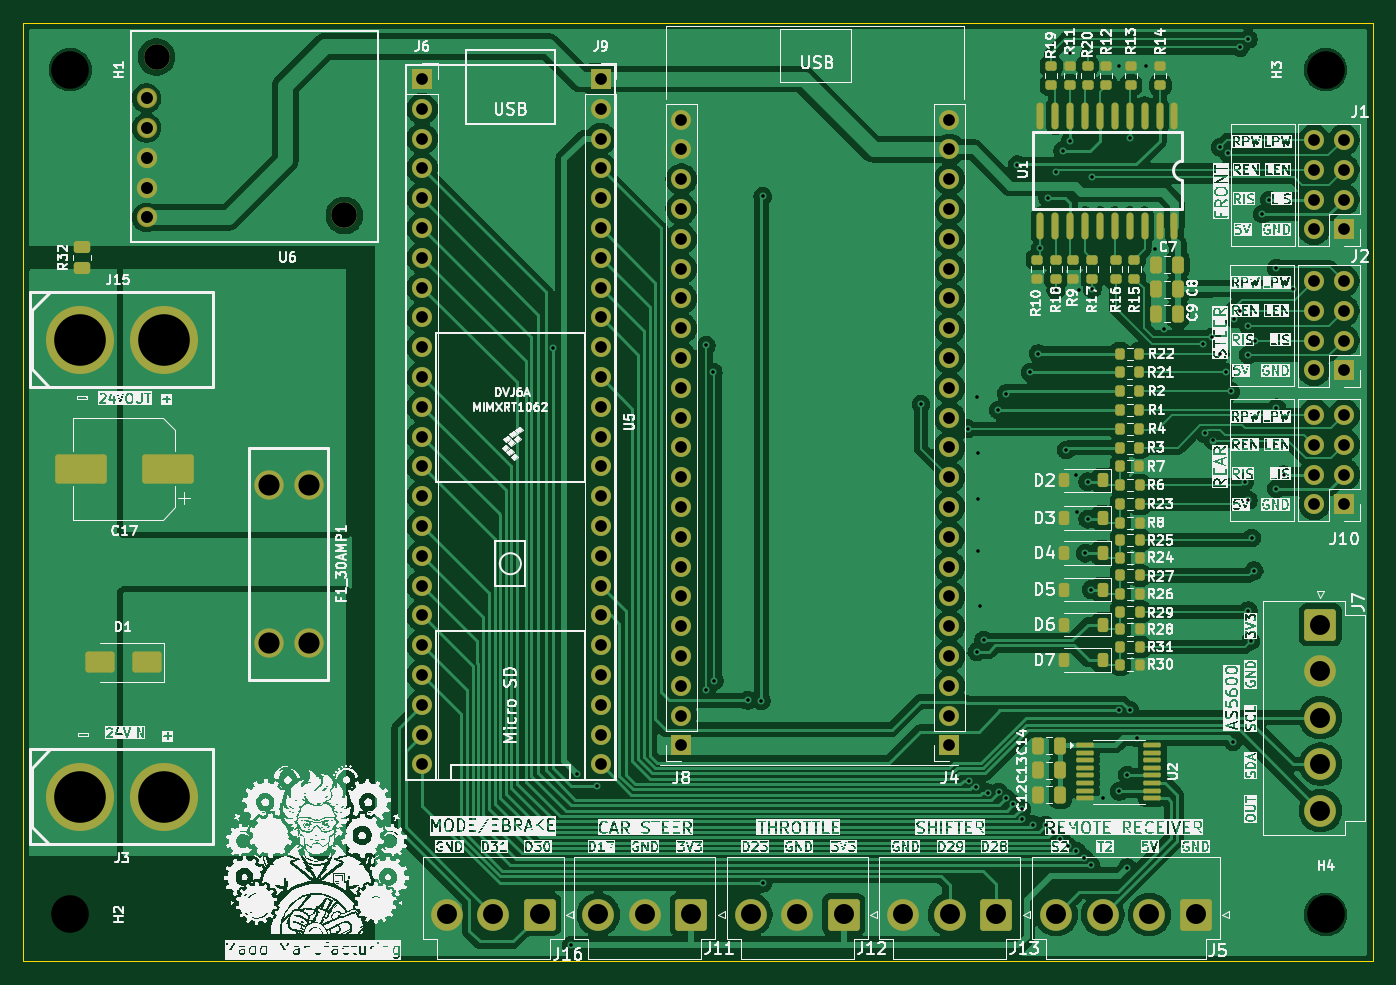
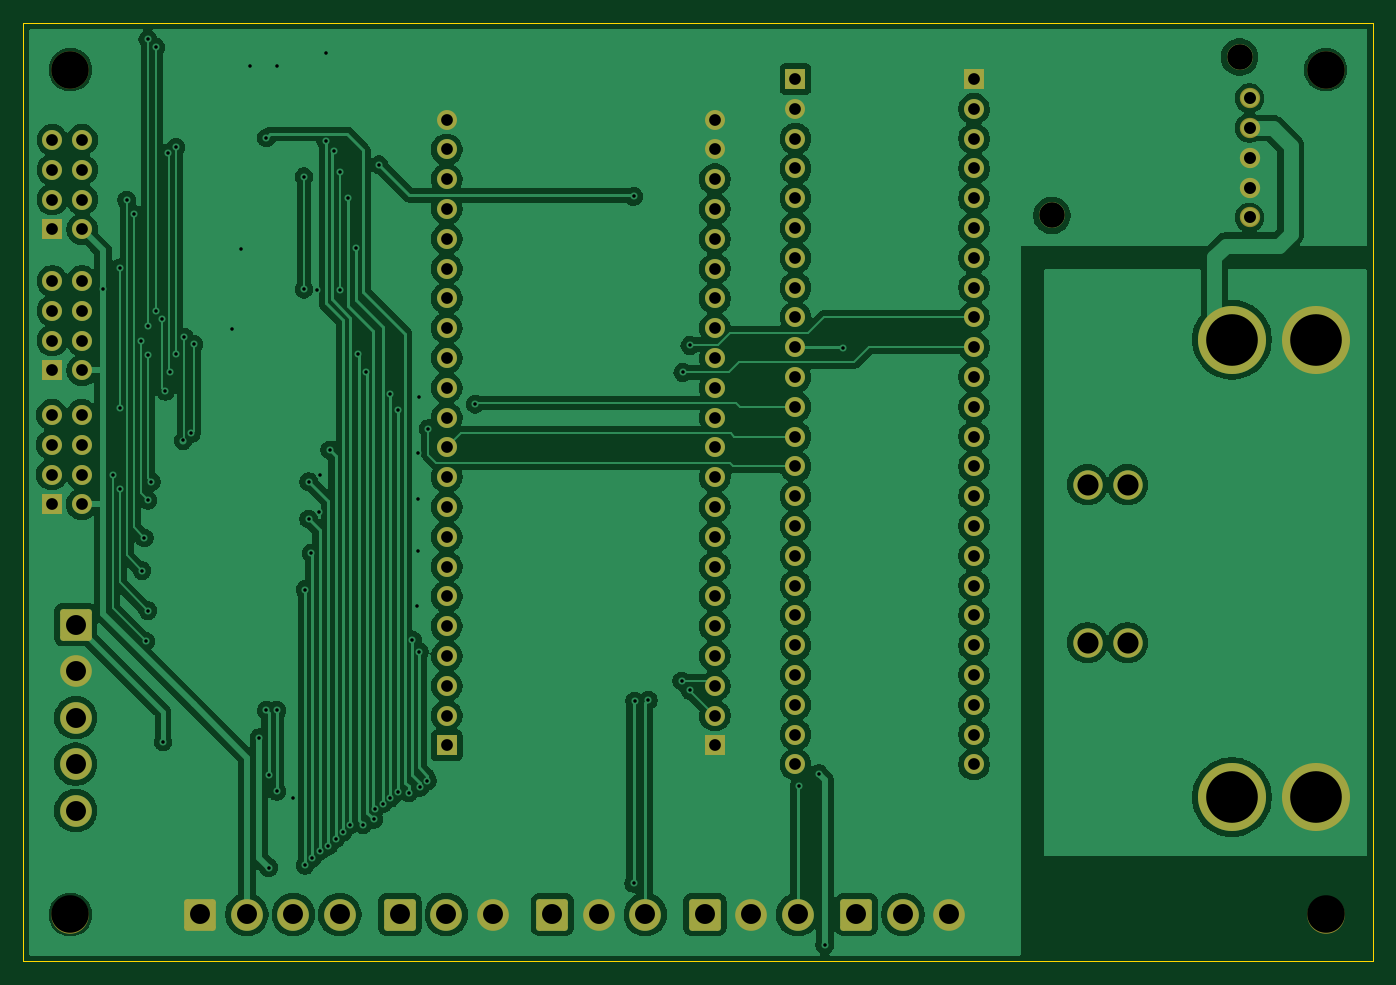
Circuit board: 9 layer files. Board 115.0 x 80.0 mm.
- bottom_copper: RideOnV2Schematic-CuBottom.gbr (246991 bytes)
- top_copper: RideOnV2Schematic-CuTop.gbr (255825 bytes)
- outline: RideOnV2Schematic-EdgeCuts.gbr (614 bytes)
- bottom_mask: RideOnV2Schematic-MaskBottom.gbr (5830 bytes)
- top_mask: RideOnV2Schematic-MaskTop.gbr (10901 bytes)
- drill: RideOnV2Schematic-NPTH.drl (491 bytes)
- drill: RideOnV2Schematic-PTH.drl (4592 bytes)
- bottom_silk: RideOnV2Schematic-SilkBottom.gbr (5840 bytes)
- top_silk: RideOnV2Schematic-SilkTop.gbr (846917 bytes)

=== bottom_copper: RideOnV2Schematic-CuBottom.gbr (246991 bytes, source omitted) ===
=== top_copper: RideOnV2Schematic-CuTop.gbr (255825 bytes, source omitted) ===
=== outline: RideOnV2Schematic-EdgeCuts.gbr ===
%TF.GenerationSoftware,KiCad,Pcbnew,9.0.4*%
%TF.CreationDate,2025-12-21T10:21:05+05:30*%
%TF.ProjectId,RideOnV2Schematic,52696465-4f6e-4563-9253-6368656d6174,rev?*%
%TF.SameCoordinates,Original*%
%TF.FileFunction,Profile,NP*%
%FSLAX46Y46*%
G04 Gerber Fmt 4.6, Leading zero omitted, Abs format (unit mm)*
G04 Created by KiCad (PCBNEW 9.0.4) date 2025-12-21 10:21:05*
%MOMM*%
%LPD*%
G01*
G04 APERTURE LIST*
%TA.AperFunction,Profile*%
%ADD10C,0.050000*%
%TD*%
G04 APERTURE END LIST*
D10*
X80000000Y-36000000D02*
X195000000Y-36000000D01*
X195000000Y-116000000D01*
X80000000Y-116000000D01*
X80000000Y-36000000D01*
M02*

=== bottom_mask: RideOnV2Schematic-MaskBottom.gbr ===
%TF.GenerationSoftware,KiCad,Pcbnew,9.0.4*%
%TF.CreationDate,2025-12-21T10:21:05+05:30*%
%TF.ProjectId,RideOnV2Schematic,52696465-4f6e-4563-9253-6368656d6174,rev?*%
%TF.SameCoordinates,Original*%
%TF.FileFunction,Soldermask,Bot*%
%TF.FilePolarity,Negative*%
%FSLAX46Y46*%
G04 Gerber Fmt 4.6, Leading zero omitted, Abs format (unit mm)*
G04 Created by KiCad (PCBNEW 9.0.4) date 2025-12-21 10:21:05*
%MOMM*%
%LPD*%
G01*
G04 APERTURE LIST*
G04 Aperture macros list*
%AMRoundRect*
0 Rectangle with rounded corners*
0 $1 Rounding radius*
0 $2 $3 $4 $5 $6 $7 $8 $9 X,Y pos of 4 corners*
0 Add a 4 corners polygon primitive as box body*
4,1,4,$2,$3,$4,$5,$6,$7,$8,$9,$2,$3,0*
0 Add four circle primitives for the rounded corners*
1,1,$1+$1,$2,$3*
1,1,$1+$1,$4,$5*
1,1,$1+$1,$6,$7*
1,1,$1+$1,$8,$9*
0 Add four rect primitives between the rounded corners*
20,1,$1+$1,$2,$3,$4,$5,0*
20,1,$1+$1,$4,$5,$6,$7,0*
20,1,$1+$1,$6,$7,$8,$9,0*
20,1,$1+$1,$8,$9,$2,$3,0*%
G04 Aperture macros list end*
%ADD10C,2.200000*%
%ADD11C,1.734000*%
%ADD12R,1.700000X1.700000*%
%ADD13C,1.700000*%
%ADD14C,3.200000*%
%ADD15RoundRect,0.250001X1.099999X1.099999X-1.099999X1.099999X-1.099999X-1.099999X1.099999X-1.099999X0*%
%ADD16C,2.700000*%
%ADD17C,2.500000*%
%ADD18C,5.800000*%
%ADD19RoundRect,0.250001X-1.099999X1.099999X-1.099999X-1.099999X1.099999X-1.099999X1.099999X1.099999X0*%
G04 APERTURE END LIST*
D10*
%TO.C,U6*%
X91350000Y-38905000D03*
X107350000Y-52405000D03*
D11*
X90500000Y-42420000D03*
X90500000Y-44960000D03*
X90500000Y-47500000D03*
X90500000Y-50040000D03*
X90500000Y-52580000D03*
%TD*%
D12*
%TO.C,J1*%
X192540000Y-53600000D03*
D13*
X190000000Y-53600000D03*
X192540000Y-51060000D03*
X190000000Y-51060000D03*
X192540000Y-48520000D03*
X190000000Y-48520000D03*
X192540000Y-45980000D03*
X190000000Y-45980000D03*
%TD*%
D14*
%TO.C,H1*%
X84000000Y-40000000D03*
%TD*%
%TO.C,H3*%
X191000000Y-40000000D03*
%TD*%
D15*
%TO.C,J5*%
X179920000Y-112000000D03*
D16*
X175960000Y-112000000D03*
X172000000Y-112000000D03*
X168040000Y-112000000D03*
%TD*%
D12*
%TO.C,J9*%
X129200000Y-40790000D03*
D13*
X129200000Y-43330000D03*
X129200000Y-45870000D03*
X129200000Y-48410000D03*
X129200000Y-50950000D03*
X129200000Y-53490000D03*
X129200000Y-56030000D03*
X129200000Y-58570000D03*
X129200000Y-61110000D03*
X129200000Y-63650000D03*
X129200000Y-66190000D03*
X129200000Y-68730000D03*
X129200000Y-71270000D03*
X129200000Y-73810000D03*
X129200000Y-76350000D03*
X129200000Y-78890000D03*
X129200000Y-81430000D03*
X129200000Y-83970000D03*
X129200000Y-86510000D03*
X129200000Y-89050000D03*
X129200000Y-91590000D03*
X129200000Y-94130000D03*
X129200000Y-96670000D03*
X129200000Y-99210000D03*
%TD*%
D17*
%TO.C,F1_30AMP1*%
X104300000Y-75360000D03*
X100900000Y-75360000D03*
X104300000Y-88840000D03*
X100900000Y-88840000D03*
%TD*%
D18*
%TO.C,J15*%
X84800000Y-63000000D03*
X92000000Y-63000000D03*
%TD*%
D12*
%TO.C,J2*%
X192540000Y-65620000D03*
D13*
X190000000Y-65620000D03*
X192540000Y-63080000D03*
X190000000Y-63080000D03*
X192540000Y-60540000D03*
X190000000Y-60540000D03*
X192540000Y-58000000D03*
X190000000Y-58000000D03*
%TD*%
D15*
%TO.C,J11*%
X136920000Y-112000000D03*
D16*
X132960000Y-112000000D03*
X129000000Y-112000000D03*
%TD*%
D12*
%TO.C,J10*%
X192580000Y-77040000D03*
D13*
X190040000Y-77040000D03*
X192580000Y-74500000D03*
X190040000Y-74500000D03*
X192580000Y-71960000D03*
X190040000Y-71960000D03*
X192580000Y-69420000D03*
X190040000Y-69420000D03*
%TD*%
D12*
%TO.C,J4*%
X158930000Y-97590000D03*
D13*
X158930000Y-95050000D03*
X158930000Y-92510000D03*
X158930000Y-89970000D03*
X158930000Y-87430000D03*
X158930000Y-84890000D03*
X158930000Y-82350000D03*
X158930000Y-79810000D03*
X158930000Y-77270000D03*
X158930000Y-74730000D03*
X158930000Y-72190000D03*
X158930000Y-69650000D03*
X158930000Y-67110000D03*
X158930000Y-64570000D03*
X158930000Y-62030000D03*
X158930000Y-59490000D03*
X158930000Y-56950000D03*
X158930000Y-54410000D03*
X158930000Y-51870000D03*
X158930000Y-49330000D03*
X158930000Y-46790000D03*
X158930000Y-44250000D03*
%TD*%
D14*
%TO.C,H2*%
X84000000Y-112000000D03*
%TD*%
D15*
%TO.C,J12*%
X149920000Y-112000000D03*
D16*
X145960000Y-112000000D03*
X142000000Y-112000000D03*
%TD*%
D12*
%TO.C,J8*%
X136070000Y-97590000D03*
D13*
X136070000Y-95050000D03*
X136070000Y-92510000D03*
X136070000Y-89970000D03*
X136070000Y-87430000D03*
X136070000Y-84890000D03*
X136070000Y-82350000D03*
X136070000Y-79810000D03*
X136070000Y-77270000D03*
X136070000Y-74730000D03*
X136070000Y-72190000D03*
X136070000Y-69650000D03*
X136070000Y-67110000D03*
X136070000Y-64570000D03*
X136070000Y-62030000D03*
X136070000Y-59490000D03*
X136070000Y-56950000D03*
X136070000Y-54410000D03*
X136070000Y-51870000D03*
X136070000Y-49330000D03*
X136070000Y-46790000D03*
X136070000Y-44250000D03*
%TD*%
D15*
%TO.C,J13*%
X162920000Y-112000000D03*
D16*
X158960000Y-112000000D03*
X155000000Y-112000000D03*
%TD*%
D18*
%TO.C,J3*%
X84800000Y-102000000D03*
X92000000Y-102000000D03*
%TD*%
D15*
%TO.C,J16*%
X124000000Y-112000000D03*
D16*
X120040000Y-112000000D03*
X116080000Y-112000000D03*
%TD*%
D12*
%TO.C,J6*%
X113980000Y-40790000D03*
D13*
X113980000Y-43330000D03*
X113980000Y-45870000D03*
X113980000Y-48410000D03*
X113980000Y-50950000D03*
X113980000Y-53490000D03*
X113980000Y-56030000D03*
X113980000Y-58570000D03*
X113980000Y-61110000D03*
X113980000Y-63650000D03*
X113980000Y-66190000D03*
X113980000Y-68730000D03*
X113980000Y-71270000D03*
X113980000Y-73810000D03*
X113980000Y-76350000D03*
X113980000Y-78890000D03*
X113980000Y-81430000D03*
X113980000Y-83970000D03*
X113980000Y-86510000D03*
X113980000Y-89050000D03*
X113980000Y-91590000D03*
X113980000Y-94130000D03*
X113980000Y-96670000D03*
X113980000Y-99210000D03*
%TD*%
D14*
%TO.C,H4*%
X191000000Y-112000000D03*
%TD*%
D19*
%TO.C,J7*%
X190550000Y-87302500D03*
D16*
X190550000Y-91262500D03*
X190550000Y-95222500D03*
X190550000Y-99182500D03*
X190550000Y-103142500D03*
%TD*%
M02*

=== top_mask: RideOnV2Schematic-MaskTop.gbr (10901 bytes, source omitted) ===
=== drill: RideOnV2Schematic-NPTH.drl ===
M48
; DRILL file {KiCad 9.0.4} date 2025-12-21T10:21:05+0530
; FORMAT={-:-/ absolute / inch / decimal}
; #@! TF.CreationDate,2025-12-21T10:21:05+05:30
; #@! TF.GenerationSoftware,Kicad,Pcbnew,9.0.4
; #@! TF.FileFunction,NonPlated,1,2,NPTH
FMAT,2
INCH
; #@! TA.AperFunction,NonPlated,NPTH,ComponentDrill
T1C0.0858
; #@! TA.AperFunction,NonPlated,NPTH,ComponentDrill
T2C0.1260
%
G90
G05
T1
X3.5965Y-1.5317
X4.2264Y-2.0632
T2
X3.3071Y-1.5748
X3.3071Y-4.4094
X7.5197Y-1.5748
X7.5197Y-4.4094
M30

=== drill: RideOnV2Schematic-PTH.drl ===
M48
; DRILL file {KiCad 9.0.4} date 2025-12-21T10:21:05+0530
; FORMAT={-:-/ absolute / inch / decimal}
; #@! TF.CreationDate,2025-12-21T10:21:05+05:30
; #@! TF.GenerationSoftware,Kicad,Pcbnew,9.0.4
; #@! TF.FileFunction,Plated,1,2,PTH
FMAT,2
INCH
; #@! TA.AperFunction,Plated,PTH,ViaDrill
T1C0.0118
; #@! TA.AperFunction,Plated,PTH,ComponentDrill
T2C0.0394
; #@! TA.AperFunction,Plated,PTH,ComponentDrill
T3C0.0402
; #@! TA.AperFunction,Plated,PTH,ComponentDrill
T4C0.0669
; #@! TA.AperFunction,Plated,PTH,ComponentDrill
T5C0.0709
; #@! TA.AperFunction,Plated,PTH,ComponentDrill
T6C0.1732
%
G90
G05
T1
X4.9263Y-2.5079
X4.9882Y-4.5118
X5.0079Y-3.937
X5.0748Y-3.9793
X5.4409Y-2.5
X5.4409Y-3.6575
X5.4646Y-2.5906
X5.4685Y-3.626
X5.5807Y-3.6909
X5.626Y-3.6929
X5.6299Y-2.0
X5.6299Y-4.3046
X6.1614Y-2.6969
X6.3189Y-2.7795
X6.3218Y-3.9608
X6.3473Y-3.983
X6.3493Y-3.5276
X6.3504Y-2.6732
X6.3543Y-2.8622
X6.3543Y-3.0157
X6.3543Y-3.189
X6.3583Y-3.374
X6.3719Y-3.4882
X6.3851Y-4.0009
X6.4213Y-2.7165
X6.422Y-3.9989
X6.4467Y-4.0193
X6.4472Y-2.6614
X6.4719Y-4.0383
X6.4843Y-1.8937
X6.4989Y-4.0551
X6.5012Y-4.0905
X6.5276Y-2.5906
X6.5386Y-4.1075
X6.5551Y-2.5276
X6.5619Y-2.1732
X6.5803Y-4.1088
X6.5866Y-2.0039
X6.605Y-4.1336
X6.6142Y-1.9173
X6.6142Y-2.315
X6.6297Y-4.1554
X6.6367Y-1.8465
X6.6496Y-2.8504
X6.6543Y-4.18
X6.6614Y-1.5197
X6.6614Y-1.815
X6.6811Y-2.9331
X6.6829Y-4.1969
X6.685Y-3.0591
X6.6929Y-2.315
X6.7076Y-4.2194
X6.7126Y-3.1969
X6.7205Y-2.9567
X6.7205Y-3.0827
X6.7323Y-3.3189
X6.7323Y-4.2441
X6.7362Y-1.9339
X6.7362Y-2.311
X6.7717Y-4.0197
X6.8268Y-1.563
X6.8268Y-3.7242
X6.8268Y-3.9961
X6.8543Y-3.9409
X6.8543Y-4.252
X6.8622Y-1.8031
X6.8622Y-3.7242
X6.8858Y-3.816
X6.9173Y-1.563
X6.9469Y-2.1772
X6.9764Y-2.4449
X7.1063Y-2.4961
X7.1141Y-2.7953
X7.1378Y-2.4724
X7.1417Y-2.8188
X7.1654Y-1.8346
X7.1654Y-2.5276
X7.185Y-2.5906
X7.1929Y-1.8543
X7.2008Y-2.6535
X7.2087Y-3.8307
X7.2127Y-2.4105
X7.2323Y-1.5
X7.2323Y-2.3858
X7.248Y-2.9567
X7.2597Y-2.4331
X7.2598Y-1.4724
X7.2598Y-2.5315
X7.2598Y-3.0197
X7.2598Y-3.3898
X7.2677Y-3.4921
X7.2717Y-3.1457
X7.2795Y-3.2559
X7.2835Y-2.4843
X7.3071Y-2.0591
X7.3308Y-2.0118
X7.3545Y-2.2402
X7.3545Y-2.7094
X7.3545Y-2.9803
X7.3782Y-2.9331
X7.4094Y-2.311
T2
X4.4874Y-1.6059
X4.4874Y-1.7059
X4.4874Y-1.8059
X4.4874Y-1.9059
X4.4874Y-2.0059
X4.4874Y-2.1059
X4.4874Y-2.2059
X4.4874Y-2.3059
X4.4874Y-2.4059
X4.4874Y-2.5059
X4.4874Y-2.6059
X4.4874Y-2.7059
X4.4874Y-2.8059
X4.4874Y-2.9059
X4.4874Y-3.0059
X4.4874Y-3.1059
X4.4874Y-3.2059
X4.4874Y-3.3059
X4.4874Y-3.4059
X4.4874Y-3.5059
X4.4874Y-3.6059
X4.4874Y-3.7059
X4.4874Y-3.8059
X4.4874Y-3.9059
X5.0866Y-1.6059
X5.0866Y-1.7059
X5.0866Y-1.8059
X5.0866Y-1.9059
X5.0866Y-2.0059
X5.0866Y-2.1059
X5.0866Y-2.2059
X5.0866Y-2.3059
X5.0866Y-2.4059
X5.0866Y-2.5059
X5.0866Y-2.6059
X5.0866Y-2.7059
X5.0866Y-2.8059
X5.0866Y-2.9059
X5.0866Y-3.0059
X5.0866Y-3.1059
X5.0866Y-3.2059
X5.0866Y-3.3059
X5.0866Y-3.4059
X5.0866Y-3.5059
X5.0866Y-3.6059
X5.0866Y-3.7059
X5.0866Y-3.8059
X5.0866Y-3.9059
X5.3571Y-1.7421
X5.3571Y-1.8421
X5.3571Y-1.9421
X5.3571Y-2.0421
X5.3571Y-2.1421
X5.3571Y-2.2421
X5.3571Y-2.3421
X5.3571Y-2.4421
X5.3571Y-2.5421
X5.3571Y-2.6421
X5.3571Y-2.7421
X5.3571Y-2.8421
X5.3571Y-2.9421
X5.3571Y-3.0421
X5.3571Y-3.1421
X5.3571Y-3.2421
X5.3571Y-3.3421
X5.3571Y-3.4421
X5.3571Y-3.5421
X5.3571Y-3.6421
X5.3571Y-3.7421
X5.3571Y-3.8421
X6.2571Y-1.7421
X6.2571Y-1.8421
X6.2571Y-1.9421
X6.2571Y-2.0421
X6.2571Y-2.1421
X6.2571Y-2.2421
X6.2571Y-2.3421
X6.2571Y-2.4421
X6.2571Y-2.5421
X6.2571Y-2.6421
X6.2571Y-2.7421
X6.2571Y-2.8421
X6.2571Y-2.9421
X6.2571Y-3.0421
X6.2571Y-3.1421
X6.2571Y-3.2421
X6.2571Y-3.3421
X6.2571Y-3.4421
X6.2571Y-3.5421
X6.2571Y-3.6421
X6.2571Y-3.7421
X6.2571Y-3.8421
X7.4803Y-1.8102
X7.4803Y-1.9102
X7.4803Y-2.0102
X7.4803Y-2.1102
X7.4803Y-2.2835
X7.4803Y-2.3835
X7.4803Y-2.4835
X7.4803Y-2.5835
X7.4819Y-2.7331
X7.4819Y-2.8331
X7.4819Y-2.9331
X7.4819Y-3.0331
X7.5803Y-1.8102
X7.5803Y-1.9102
X7.5803Y-2.0102
X7.5803Y-2.1102
X7.5803Y-2.2835
X7.5803Y-2.3835
X7.5803Y-2.4835
X7.5803Y-2.5835
X7.5819Y-2.7331
X7.5819Y-2.8331
X7.5819Y-2.9331
X7.5819Y-3.0331
T3
X3.563Y-1.6701
X3.563Y-1.7701
X3.563Y-1.8701
X3.563Y-1.9701
X3.563Y-2.0701
T4
X4.5701Y-4.4094
X4.726Y-4.4094
X4.8819Y-4.4094
X5.0787Y-4.4094
X5.2346Y-4.4094
X5.3906Y-4.4094
X5.5906Y-4.4094
X5.7465Y-4.4094
X5.9024Y-4.4094
X6.1024Y-4.4094
X6.2583Y-4.4094
X6.4142Y-4.4094
X6.6157Y-4.4094
X6.7717Y-4.4094
X6.9276Y-4.4094
X7.0835Y-4.4094
X7.502Y-3.4371
X7.502Y-3.593
X7.502Y-3.7489
X7.502Y-3.9048
X7.502Y-4.0607
T5
X3.9724Y-2.9669
X3.9724Y-3.4976
X4.1063Y-2.9669
X4.1063Y-3.4976
T6
X3.3386Y-2.4803
X3.3386Y-4.0157
X3.622Y-2.4803
X3.622Y-4.0157
M30

=== bottom_silk: RideOnV2Schematic-SilkBottom.gbr ===
%TF.GenerationSoftware,KiCad,Pcbnew,9.0.4*%
%TF.CreationDate,2025-12-21T10:21:05+05:30*%
%TF.ProjectId,RideOnV2Schematic,52696465-4f6e-4563-9253-6368656d6174,rev?*%
%TF.SameCoordinates,Original*%
%TF.FileFunction,Legend,Bot*%
%TF.FilePolarity,Positive*%
%FSLAX46Y46*%
G04 Gerber Fmt 4.6, Leading zero omitted, Abs format (unit mm)*
G04 Created by KiCad (PCBNEW 9.0.4) date 2025-12-21 10:21:05*
%MOMM*%
%LPD*%
G01*
G04 APERTURE LIST*
G04 Aperture macros list*
%AMRoundRect*
0 Rectangle with rounded corners*
0 $1 Rounding radius*
0 $2 $3 $4 $5 $6 $7 $8 $9 X,Y pos of 4 corners*
0 Add a 4 corners polygon primitive as box body*
4,1,4,$2,$3,$4,$5,$6,$7,$8,$9,$2,$3,0*
0 Add four circle primitives for the rounded corners*
1,1,$1+$1,$2,$3*
1,1,$1+$1,$4,$5*
1,1,$1+$1,$6,$7*
1,1,$1+$1,$8,$9*
0 Add four rect primitives between the rounded corners*
20,1,$1+$1,$2,$3,$4,$5,0*
20,1,$1+$1,$4,$5,$6,$7,0*
20,1,$1+$1,$6,$7,$8,$9,0*
20,1,$1+$1,$8,$9,$2,$3,0*%
G04 Aperture macros list end*
%ADD10C,2.200000*%
%ADD11C,1.734000*%
%ADD12R,1.700000X1.700000*%
%ADD13C,1.700000*%
%ADD14C,3.200000*%
%ADD15RoundRect,0.250001X1.099999X1.099999X-1.099999X1.099999X-1.099999X-1.099999X1.099999X-1.099999X0*%
%ADD16C,2.700000*%
%ADD17C,2.500000*%
%ADD18C,5.800000*%
%ADD19RoundRect,0.250001X-1.099999X1.099999X-1.099999X-1.099999X1.099999X-1.099999X1.099999X1.099999X0*%
G04 APERTURE END LIST*
%LPC*%
D10*
%TO.C,U6*%
X91350000Y-38905000D03*
X107350000Y-52405000D03*
D11*
X90500000Y-42420000D03*
X90500000Y-44960000D03*
X90500000Y-47500000D03*
X90500000Y-50040000D03*
X90500000Y-52580000D03*
%TD*%
D12*
%TO.C,J1*%
X192540000Y-53600000D03*
D13*
X190000000Y-53600000D03*
X192540000Y-51060000D03*
X190000000Y-51060000D03*
X192540000Y-48520000D03*
X190000000Y-48520000D03*
X192540000Y-45980000D03*
X190000000Y-45980000D03*
%TD*%
D14*
%TO.C,H1*%
X84000000Y-40000000D03*
%TD*%
%TO.C,H3*%
X191000000Y-40000000D03*
%TD*%
D15*
%TO.C,J5*%
X179920000Y-112000000D03*
D16*
X175960000Y-112000000D03*
X172000000Y-112000000D03*
X168040000Y-112000000D03*
%TD*%
D12*
%TO.C,J9*%
X129200000Y-40790000D03*
D13*
X129200000Y-43330000D03*
X129200000Y-45870000D03*
X129200000Y-48410000D03*
X129200000Y-50950000D03*
X129200000Y-53490000D03*
X129200000Y-56030000D03*
X129200000Y-58570000D03*
X129200000Y-61110000D03*
X129200000Y-63650000D03*
X129200000Y-66190000D03*
X129200000Y-68730000D03*
X129200000Y-71270000D03*
X129200000Y-73810000D03*
X129200000Y-76350000D03*
X129200000Y-78890000D03*
X129200000Y-81430000D03*
X129200000Y-83970000D03*
X129200000Y-86510000D03*
X129200000Y-89050000D03*
X129200000Y-91590000D03*
X129200000Y-94130000D03*
X129200000Y-96670000D03*
X129200000Y-99210000D03*
%TD*%
D17*
%TO.C,F1_30AMP1*%
X104300000Y-75360000D03*
X100900000Y-75360000D03*
X104300000Y-88840000D03*
X100900000Y-88840000D03*
%TD*%
D18*
%TO.C,J15*%
X84800000Y-63000000D03*
X92000000Y-63000000D03*
%TD*%
D12*
%TO.C,J2*%
X192540000Y-65620000D03*
D13*
X190000000Y-65620000D03*
X192540000Y-63080000D03*
X190000000Y-63080000D03*
X192540000Y-60540000D03*
X190000000Y-60540000D03*
X192540000Y-58000000D03*
X190000000Y-58000000D03*
%TD*%
D15*
%TO.C,J11*%
X136920000Y-112000000D03*
D16*
X132960000Y-112000000D03*
X129000000Y-112000000D03*
%TD*%
D12*
%TO.C,J10*%
X192580000Y-77040000D03*
D13*
X190040000Y-77040000D03*
X192580000Y-74500000D03*
X190040000Y-74500000D03*
X192580000Y-71960000D03*
X190040000Y-71960000D03*
X192580000Y-69420000D03*
X190040000Y-69420000D03*
%TD*%
D12*
%TO.C,J4*%
X158930000Y-97590000D03*
D13*
X158930000Y-95050000D03*
X158930000Y-92510000D03*
X158930000Y-89970000D03*
X158930000Y-87430000D03*
X158930000Y-84890000D03*
X158930000Y-82350000D03*
X158930000Y-79810000D03*
X158930000Y-77270000D03*
X158930000Y-74730000D03*
X158930000Y-72190000D03*
X158930000Y-69650000D03*
X158930000Y-67110000D03*
X158930000Y-64570000D03*
X158930000Y-62030000D03*
X158930000Y-59490000D03*
X158930000Y-56950000D03*
X158930000Y-54410000D03*
X158930000Y-51870000D03*
X158930000Y-49330000D03*
X158930000Y-46790000D03*
X158930000Y-44250000D03*
%TD*%
D14*
%TO.C,H2*%
X84000000Y-112000000D03*
%TD*%
D15*
%TO.C,J12*%
X149920000Y-112000000D03*
D16*
X145960000Y-112000000D03*
X142000000Y-112000000D03*
%TD*%
D12*
%TO.C,J8*%
X136070000Y-97590000D03*
D13*
X136070000Y-95050000D03*
X136070000Y-92510000D03*
X136070000Y-89970000D03*
X136070000Y-87430000D03*
X136070000Y-84890000D03*
X136070000Y-82350000D03*
X136070000Y-79810000D03*
X136070000Y-77270000D03*
X136070000Y-74730000D03*
X136070000Y-72190000D03*
X136070000Y-69650000D03*
X136070000Y-67110000D03*
X136070000Y-64570000D03*
X136070000Y-62030000D03*
X136070000Y-59490000D03*
X136070000Y-56950000D03*
X136070000Y-54410000D03*
X136070000Y-51870000D03*
X136070000Y-49330000D03*
X136070000Y-46790000D03*
X136070000Y-44250000D03*
%TD*%
D15*
%TO.C,J13*%
X162920000Y-112000000D03*
D16*
X158960000Y-112000000D03*
X155000000Y-112000000D03*
%TD*%
D18*
%TO.C,J3*%
X84800000Y-102000000D03*
X92000000Y-102000000D03*
%TD*%
D15*
%TO.C,J16*%
X124000000Y-112000000D03*
D16*
X120040000Y-112000000D03*
X116080000Y-112000000D03*
%TD*%
D12*
%TO.C,J6*%
X113980000Y-40790000D03*
D13*
X113980000Y-43330000D03*
X113980000Y-45870000D03*
X113980000Y-48410000D03*
X113980000Y-50950000D03*
X113980000Y-53490000D03*
X113980000Y-56030000D03*
X113980000Y-58570000D03*
X113980000Y-61110000D03*
X113980000Y-63650000D03*
X113980000Y-66190000D03*
X113980000Y-68730000D03*
X113980000Y-71270000D03*
X113980000Y-73810000D03*
X113980000Y-76350000D03*
X113980000Y-78890000D03*
X113980000Y-81430000D03*
X113980000Y-83970000D03*
X113980000Y-86510000D03*
X113980000Y-89050000D03*
X113980000Y-91590000D03*
X113980000Y-94130000D03*
X113980000Y-96670000D03*
X113980000Y-99210000D03*
%TD*%
D14*
%TO.C,H4*%
X191000000Y-112000000D03*
%TD*%
D19*
%TO.C,J7*%
X190550000Y-87302500D03*
D16*
X190550000Y-91262500D03*
X190550000Y-95222500D03*
X190550000Y-99182500D03*
X190550000Y-103142500D03*
%TD*%
%LPD*%
M02*

=== top_silk: RideOnV2Schematic-SilkTop.gbr (846917 bytes, source omitted) ===
